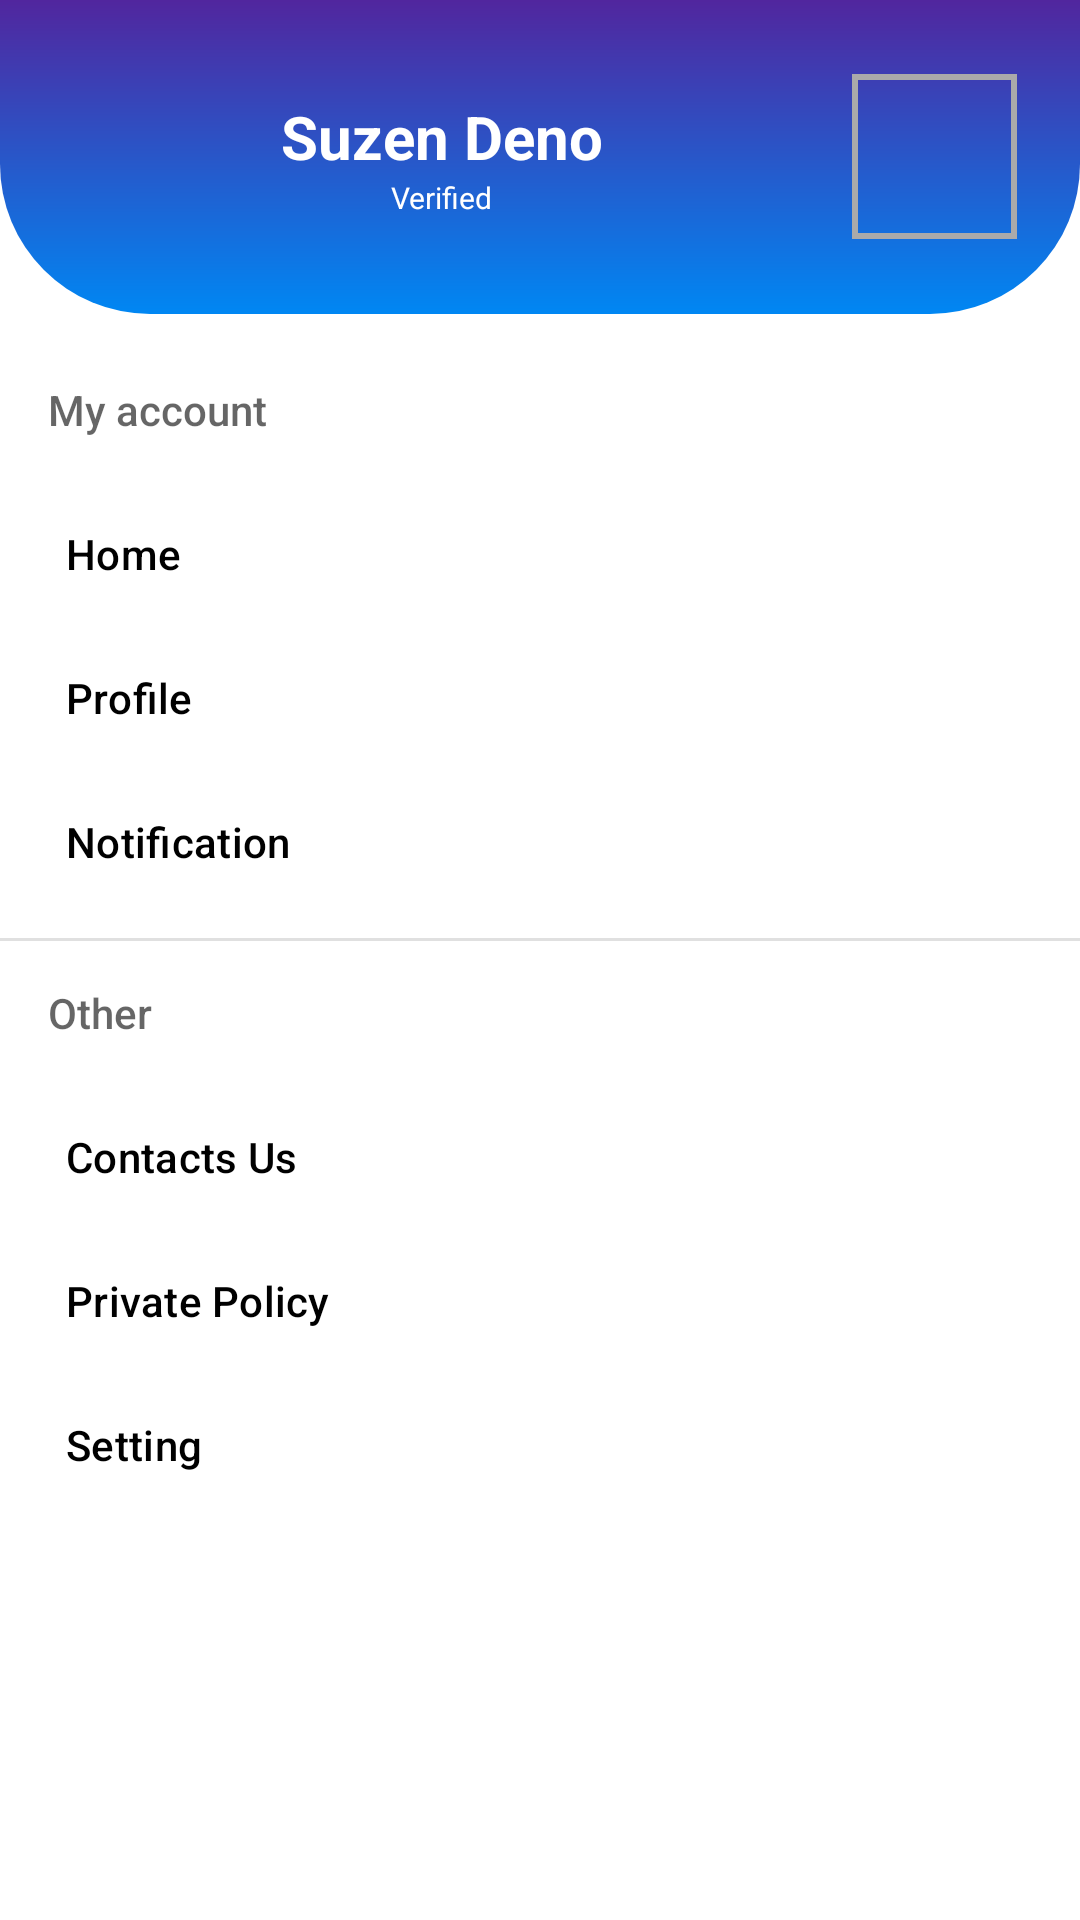

Android layout source for this screen:
<!-- AndroidManifest.xml: application theme Theme.LeftNavigation -->
<!-- res/layout/nav_drawar.xml -->
<?xml version="1.0" encoding="utf-8"?>
<com.google.android.material.navigation.NavigationView xmlns:android="http://schemas.android.com/apk/res/android"
    android:layout_width="wrap_content"
    android:layout_height="match_parent"
    xmlns:app="http://schemas.android.com/apk/res-auto"
    android:id="@+id/navDawar"
    android:layout_gravity="start"
    app:headerLayout="@layout/nava_heder"
    app:menu="@menu/nav_item">

</com.google.android.material.navigation.NavigationView>
<!-- res/layout/nava_heder.xml (included above) -->
<?xml version="1.0" encoding="utf-8"?>
<LinearLayout xmlns:android="http://schemas.android.com/apk/res/android"
    android:layout_width="match_parent"
    android:layout_height="wrap_content"
    xmlns:app="http://schemas.android.com/apk/res-auto"
    android:orientation="horizontal"
    android:background="@drawable/toolbar_background">

    <LinearLayout
        android:orientation="horizontal"
        android:padding="16dp"
        android:layout_width="match_parent"
        android:layout_height="wrap_content">
        <LinearLayout
            android:layout_weight="1"
            android:layout_gravity="center"
            android:gravity="center"
            android:layout_margin="16dp"
            android:orientation="vertical"
            android:layout_width="0dp"
            android:layout_height="wrap_content">
            <TextView
                android:text="Suzen Deno"
                android:textSize="20sp"
                android:textStyle="bold|normal"
                android:textColor="@color/white"
                android:layout_width="wrap_content"
                android:layout_height="wrap_content"/>
            <TextView
                android:text="Verified"
                android:textSize="10sp"
                android:textStyle="normal"
                android:textColor="@color/white"
                android:layout_width="wrap_content"
                android:layout_height="wrap_content"
            />

        </LinearLayout>
        <com.google.android.material.imageview.ShapeableImageView
            android:layout_gravity="center"
            android:scaleType="centerCrop"
            android:src="@drawable/ic_baseline_all_inbox_24"
            app:strokeWidth="2dp"
            android:padding="6dp"
            app:strokeColor="@android:color/darker_gray"
            android:layout_width="65dp"
            android:layout_height="65dp"/>


    </LinearLayout>

</LinearLayout>
<!-- resources referenced by this layout -->
<resources>
  <!-- drawable toolbar_background (drawable) -->
  <?xml version="1.0" encoding="utf-8"?>
  <shape xmlns:android="http://schemas.android.com/apk/res/android">
      <gradient
          android:angle="90"
          android:startColor="#0087F3"
          android:endColor="#061D9E"
          android:centerColor="#51269E"
          android:centerX="45"
          android:centerY="45"
          />
      <corners
          android:bottomRightRadius="50dp"
          android:bottomLeftRadius="50dp"
          />
  </shape>
  <style name="Theme.LeftNavigation" parent="Theme.MaterialComponents.DayNight.NoActionBar">
          
          <item name="colorPrimary">@color/purple_500</item>
          <item name="colorPrimaryVariant">@color/purple_700</item>
          <item name="colorOnPrimary">@color/white</item>
          
          <item name="colorSecondary">@color/teal_200</item>
          <item name="colorSecondaryVariant">@color/teal_700</item>
          <item name="colorOnSecondary">@color/black</item>
          
          <item name="android:statusBarColor">?attr/colorPrimaryVariant</item>
          
      </style>
  <!-- not gathered from this repository: default colours our renderer supplied (Android Studio template values) -->
  <color name="purple_500">#FF6200EE</color>
  <color name="purple_700">#FF3700B3</color>
  <color name="teal_200">#FF03DAC5</color>
  <color name="teal_700">#FF018786</color>
  <color name="black">#FF000000</color>
  <color name="white">#FFFFFFFF</color>
</resources>
